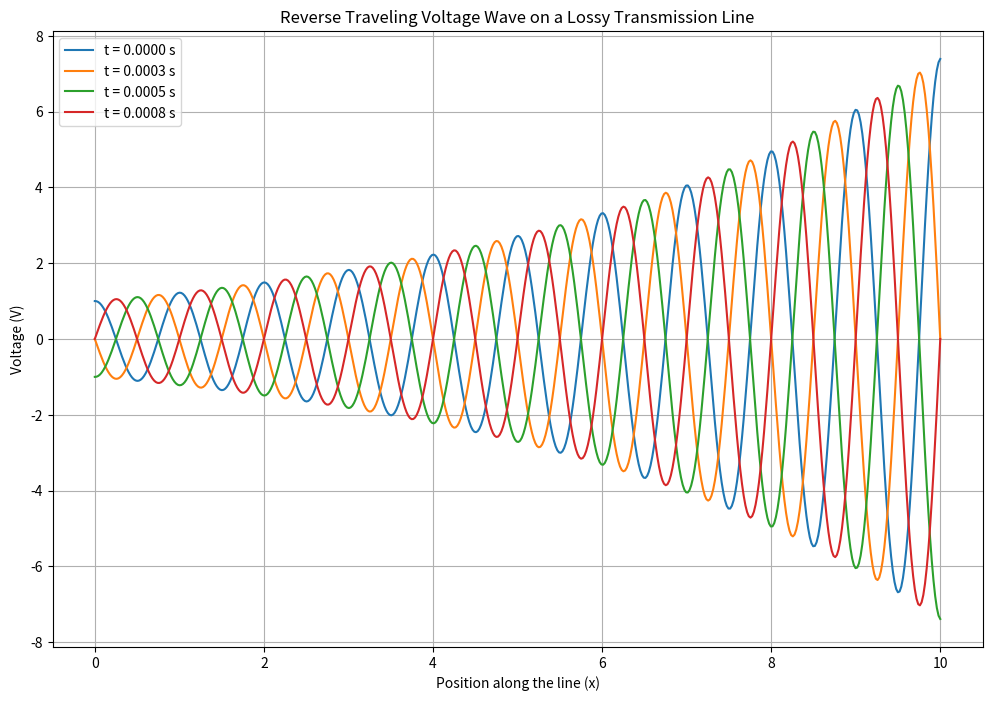

Here is the Python script that generated this plot:
import numpy as np
import matplotlib.pyplot as plt

# Constants for lossy transmission line
V0 = 1  # Voltage amplitude (V)
alpha = 0.2  # Attenuation constant (Np/m)
beta = 2 * np.pi  # Phase constant (rad/m)
frequency = 1e3  # Frequency (Hz)
omega = 2 * np.pi * frequency  # Angular frequency (rad/s)
x = np.linspace(0, 10, 500)  # Position along the line (m)

# Time steps (4 points across one period)
T = 1 / frequency  # Period of the wave (s)
time_steps = [0, T / 4, T / 2, 3 * T / 4]  # 0, π/2, π, 3π/2 in terms of phase

# Create plots for each time step
plt.figure(figsize=(12, 8))
for idx, t in enumerate(time_steps):
    # Reverse traveling voltage wave: V(x, t)
    V = V0 * np.exp(alpha * x) * np.cos(omega * t + beta * x)
    plt.plot(x, V, label=f"t = {t:.4f} s")

# Plot formatting
plt.title("Reverse Traveling Voltage Wave on a Lossy Transmission Line")
plt.xlabel("Position along the line (x)")
plt.ylabel("Voltage (V)")
plt.legend()
plt.grid()
plt.show()
